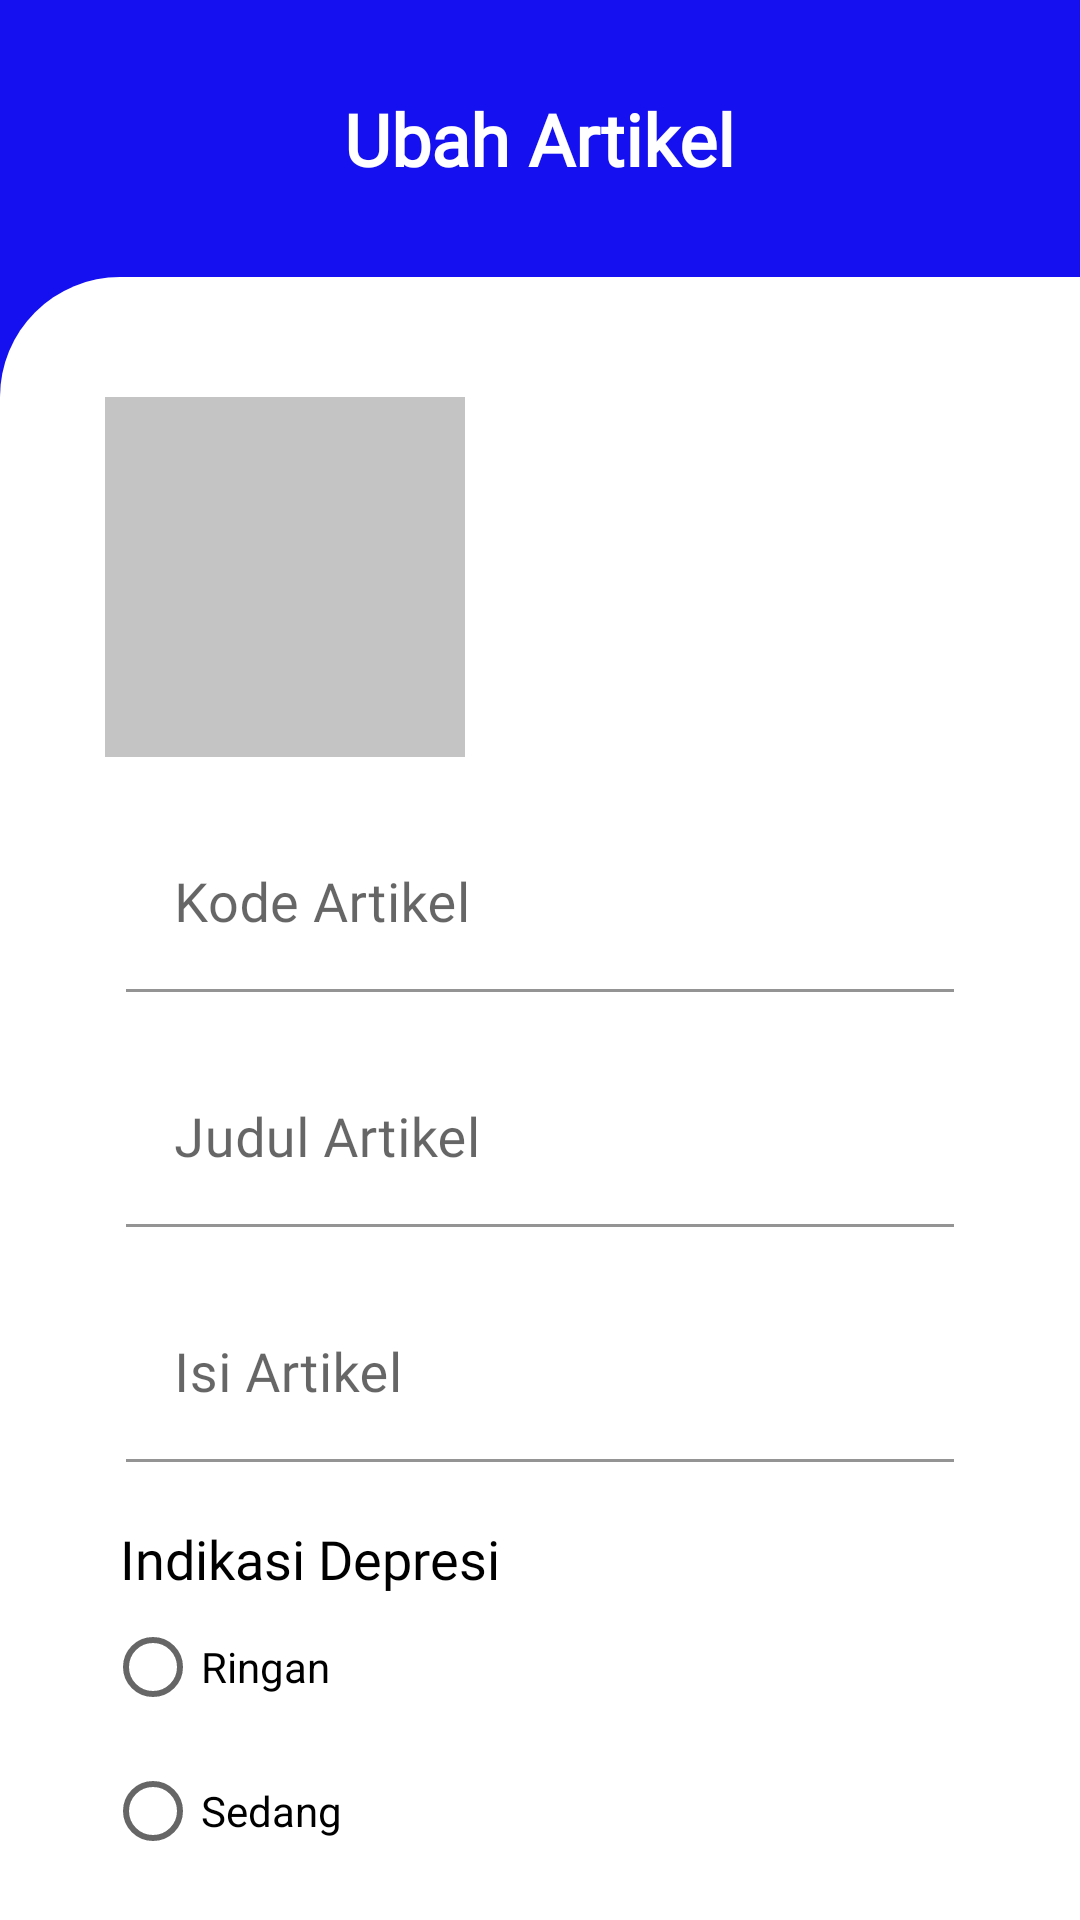

Produce the Android XML layout that renders to this screen, including the resource entries it uses.
<!-- AndroidManifest.xml: application theme Theme.Lessdepression -->
<!-- res/layout/activity_ubah_artikel.xml -->
<?xml version="1.0" encoding="utf-8"?>
<RelativeLayout
    xmlns:android="http://schemas.android.com/apk/res/android"
    xmlns:app="http://schemas.android.com/apk/res-auto"
    xmlns:tools="http://schemas.android.com/tools"
    android:layout_width="match_parent"
    android:layout_height="match_parent"
    tools:context=".ubah_artikel"
    android:background="#1510F0">

    <TextView
        android:id="@+id/judul"
        android:layout_width="wrap_content"
        android:layout_height="wrap_content"
        android:layout_marginTop="30dp"
        android:layout_marginLeft="20dp"
        android:fontFamily="@font/poppins_bold"
        android:text="Ubah Artikel"
        android:layout_centerHorizontal="true"
        android:textStyle="bold"
        android:textColor="@color/white"
        android:textSize="24sp" />

    <RelativeLayout
        android:id="@+id/btn_hapus_artikel"
        android:layout_width="30dp"
        android:layout_height="35dp"
        android:layout_alignParentRight="true"
        android:layout_marginTop="30dp"
        android:layout_marginRight="20dp"
        android:background="@drawable/icon_delete"/>

    <RelativeLayout
        android:id="@+id/bg_putih_tambah_gejala"
        android:layout_marginTop="30dp"
        android:layout_below="@id/judul"
        android:layout_width="match_parent"
        android:layout_height="match_parent"
        android:background="@drawable/bg_putih">

        <androidx.core.widget.NestedScrollView
            android:layout_width="match_parent"
            android:layout_height="match_parent">

            <RelativeLayout
                android:layout_width="match_parent"
                android:layout_height="wrap_content">

                <ImageView
                    android:id="@+id/IV_image_ubah"
                    android:layout_marginTop="40dp"
                    android:background="#C4C4C4"
                    android:layout_width="120dp"
                    android:layout_height="120dp"
                    android:layout_marginLeft="35dp"/>

                <com.google.android.material.textfield.TextInputLayout
                    android:id="@+id/kode_artikel"
                    android:layout_below="@id/IV_image_ubah"
                    android:layout_marginTop="20dp"
                    android:layout_width="match_parent"
                    android:layout_height="wrap_content"
                    android:layout_marginLeft="42dp"
                    android:layout_marginRight="42dp">

                    <EditText
                        android:background="@color/white"
                        android:id="@+id/et_kode_artikel_ubah"
                        android:layout_width="match_parent"
                        android:layout_height="wrap_content"
                        android:hint="Kode Artikel"
                        android:fontFamily="@font/poppins"
                        android:textSize="18sp"
                        android:inputType="text"
                        android:textColorHint="@color/black"
                        android:textColor="@color/black"/>

                </com.google.android.material.textfield.TextInputLayout>

                <com.google.android.material.textfield.TextInputLayout
                    android:id="@+id/judul_artikel"
                    android:layout_below="@id/kode_artikel"
                    android:layout_marginTop="20dp"
                    android:layout_width="match_parent"
                    android:layout_height="wrap_content"
                    android:layout_marginLeft="42dp"
                    android:layout_marginRight="42dp">

                    <EditText
                        android:background="@color/white"
                        android:id="@+id/et_judul_artikel_ubah"
                        android:layout_width="match_parent"
                        android:layout_height="wrap_content"
                        android:hint="Judul Artikel"
                        android:fontFamily="@font/poppins"
                        android:textSize="18sp"
                        android:inputType="text"
                        android:textColorHint="@color/black"
                        android:textColor="@color/black"/>

                </com.google.android.material.textfield.TextInputLayout>

                <com.google.android.material.textfield.TextInputLayout
                    android:id="@+id/isi_artikel"
                    android:layout_below="@id/judul_artikel"
                    android:layout_marginTop="20dp"
                    android:layout_width="match_parent"
                    android:layout_height="wrap_content"
                    android:layout_marginLeft="42dp"
                    android:layout_marginRight="42dp">

                    <EditText
                        android:background="@color/white"
                        android:id="@+id/et_isi_artikel_ubah"
                        android:layout_width="match_parent"
                        android:layout_height="wrap_content"
                        android:hint="Isi Artikel"
                        android:textSize="18sp"
                        android:fontFamily="@font/poppins"
                        android:textColorHint="@color/black"
                        android:textColor="@color/black"/>

                </com.google.android.material.textfield.TextInputLayout>

                <TextView
                    android:id="@+id/indikasi"
                    android:layout_marginTop="20dp"
                    android:layout_below="@id/isi_artikel"
                    android:layout_width="wrap_content"
                    android:layout_height="wrap_content"
                    android:text="Indikasi Depresi"
                    android:layout_marginLeft="40dp"
                    android:textSize="18sp"
                    android:fontFamily="@font/poppins"
                    android:textColor="@color/black"/>

                <RadioGroup
                    android:id="@+id/RG_depresi"
                    android:layout_below="@id/indikasi"
                    android:layout_marginLeft="35dp"
                    android:layout_width="wrap_content"
                    android:layout_height="wrap_content">

                    <RadioButton
                        android:id="@+id/RB_Ringan_ubah"
                        android:layout_width="wrap_content"
                        android:layout_height="wrap_content"
                        android:text="Ringan"/>

                    <RadioButton
                        android:id="@+id/RB_Sedang_ubah"
                        android:layout_width="wrap_content"
                        android:layout_height="wrap_content"
                        android:text="Sedang"/>

                    <RadioButton
                        android:id="@+id/RB_Berat_ubah"
                        android:layout_width="wrap_content"
                        android:layout_height="wrap_content"
                        android:text="Berat"/>

                </RadioGroup>

                <RelativeLayout
                    android:id="@+id/button_ubah_artikel"
                    android:layout_marginBottom="40dp"
                    android:layout_marginTop="40dp"
                    android:layout_below="@id/RG_depresi"
                    android:layout_centerHorizontal="true"
                    android:layout_width="wrap_content"
                    android:layout_height="wrap_content"
                    android:background="@drawable/btn_tambah">

                    <TextView
                        android:layout_margin="10dp"
                        android:layout_width="wrap_content"
                        android:layout_height="wrap_content"
                        android:textSize="18sp"
                        android:fontFamily="@font/poppins"
                        android:textColor="@color/white"
                        android:text="Ubah"/>

                </RelativeLayout>

            </RelativeLayout>

        </androidx.core.widget.NestedScrollView>

    </RelativeLayout>

</RelativeLayout>
<!-- resources referenced by this layout -->
<resources>
  <color name="black">#FF000000</color>
  <color name="white">#FFFFFFFF</color>
  <!-- drawable bg_putih (drawable) -->
  <?xml version="1.0" encoding="utf-8"?>
  <shape xmlns:android="http://schemas.android.com/apk/res/android"
      android:shape="rectangle">
  
      <gradient
          android:startColor="@color/white"
          android:endColor="@color/white"/>
  
      <corners
          android:topLeftRadius="40dp"/>
  
  </shape>
  <!-- drawable btn_tambah (drawable) -->
  <?xml version="1.0" encoding="utf-8"?>
  <shape xmlns:android="http://schemas.android.com/apk/res/android"
      android:shape="rectangle">
  
      <gradient
          android:startColor="#FF5D7D"
          android:endColor="#FF5D7D"/>
  
      <corners
          android:radius="20dp"/>
  
  </shape>
  <style name="Theme.Lessdepression" parent="Theme.MaterialComponents.DayNight.NoActionBar">
          
          <item name="colorPrimary">#1510F0</item>
          <item name="colorPrimaryVariant">#1510F0</item>
          <item name="colorOnPrimary">@color/white</item>
          
          <item name="colorSecondary">@color/teal_200</item>
          <item name="colorSecondaryVariant">@color/teal_700</item>
          <item name="colorOnSecondary">@color/white</item>
          
          <item name="android:statusBarColor" tools:targetApi="l">?attr/colorPrimaryVariant</item>
          
      </style>
  <color name="teal_200">#FF03DAC5</color>
  <color name="teal_700">#FF018786</color>
</resources>
